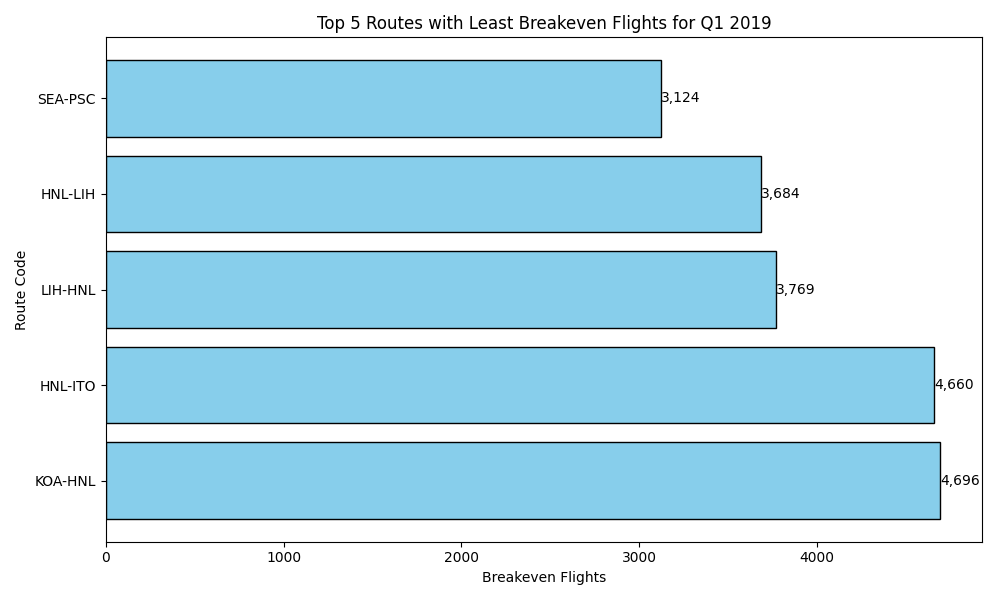

The file beside this chart, header and first rows:
route_code, breakeven_flights
SEA-PSC, 3124
HNL-LIH, 3684
LIH-HNL, 3769
HNL-ITO, 4660
KOA-HNL, 4696
